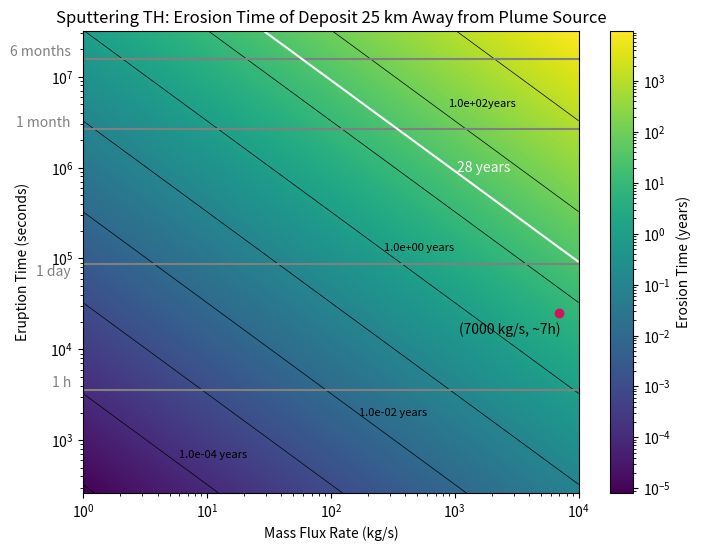

The matplotlib source for this figure:
#!/usr/bin/env python3
# -*- coding: utf-8 -*-
"""
Created on Fri Jul 19 15:30:55 2024

[redacted]

This is when using the density for 25km away  radii from plume source
and searchs for the erosion time of different plumes depending their
mass flux at the source and their eruption time. In this model, the mass
flux above the surface 25 km away from the source is different from the
mass flux at the source point.
This is due to the fact we take into account the particle distribution.
The value for the density at this point was obtained from
density_distribution.py file.

Sputtering from the impact of S ions, H ions 
and O ions at the Trailing hemisphere.
"""

import numpy as np
import matplotlib.pyplot as plt
from matplotlib.colors import LogNorm

# Constants
A = 10**8  # Area of the plume source (m^2)
v_avg = 460  # m/s
s_r = 2.251e15   # Sputtering rate (ptcls/sm²)
density_ppcc = 3.3e10/7000    # Ptc/cm³ for a plume of m = 1 kg/s
H2O = 2.987e-26  # Kg per particle of H2O
O2 = 5.3137E-26  # Kg per particle of O2
H2 = 3.3543E-27  # Kg per particle of H2
distance_conversion = 10**6  # cubic meters per 1 cm³


# Converting the constants
sputtering_rate = s_r * H2O  # Sputtering conversion (kg/sm²)


rho = density_ppcc * H2O * distance_conversion


seconds_per_month = 2.628e6  # Conversion factor: seconds per month
seconds_per_year = 3.154e+7  # Conversion factor: seconds per year

# Define the ranges for eruption time and mass flux
eruption_times = np.logspace(np.log10(262.800288),
                             np.log10(3.154e+7), 1000)  # Eruption times from less than 1-12 months
mass_flux_rates = np.logspace(0, 4, 1000)  # Mass flux rates from 1-10,000 kg/s


# CALCULATIONS:
# Function to calculate the density based on mass flux rates
def calculate_density(rho, mass_flux_rates):
    rho_step = rho * mass_flux_rates
    return rho_step


# Calculate the mass flux above the surface of the falling particles
def calculate_mass_flux_falling(rho_step, A, v_avg):
    massflux_f = rho_step * A * v_avg
    return massflux_f


# Calculate total particles erupted
def calculate_total_particles_eruption(massflux_f, t_eruption):
    N = massflux_f * t_eruption  # Convert time to seconds
    return N


# Calculate maximum disappearance time
def calculate_max_disappearance_time(total_particles, sputtering_rate):
    time_in_seconds = total_particles / (sputtering_rate * A)
    Tmax = time_in_seconds / seconds_per_year  # Convert time to years
    return Tmax


# Create a meshgrid for plotting
mass_flux_grid, eruption_time_grid = np.meshgrid(mass_flux_rates,
                                                 eruption_times)

# Initialize the array for maximum disappearance times
Tmax_grid = np.zeros_like(mass_flux_grid, dtype=float)

# Calculate Tmax for each combination of mass flux rate and eruption time
for i in range(len(eruption_times)):
    for j in range(len(mass_flux_rates)):
        rho_step = calculate_density(rho, mass_flux_rates[j])
        massflux_f = calculate_mass_flux_falling(rho_step, A, v_avg)
        total_particles = calculate_total_particles_eruption(massflux_f,
                                                             eruption_times[i])
        Tmax_grid[i, j] = calculate_max_disappearance_time(total_particles,
                                                           sputtering_rate)


# Plotting the "heatmap" = Tmax with contours
# labels added manually
plt.figure(figsize=(8,  6))
contour = plt.contour(mass_flux_grid, eruption_time_grid, Tmax_grid,
                      levels=[10**i for i in range(-5, 4)],
                      colors='black', linewidths=0.5)
plt.text(6, 7e2, '1.0e-04 years', fontsize=8,
         color='black',  ha='left',  va='center')
plt.text(170, 2000, '1.0e-02 years', fontsize=8,
         color='black',  ha='left',  va='center')
plt.text(270, 1.3e5, '1.0e+00 years', fontsize=8,
         color='black',  ha='left',  va='center')
plt.text(890, 5e6, '1.0e+02years', fontsize=8,
         color='black',  ha='left',  va='center')
plt.pcolormesh(mass_flux_grid, eruption_time_grid,
               Tmax_grid, shading='auto', norm=LogNorm(), cmap='viridis')
plt.colorbar(label='Erosion Time (years)')

# Highlight the specific point as this is the plume that was observed
example_mass_flux_rate = 7000  # Example mass flux rate (in kg/s)
example_eruption_time = 25200  # Eruption of 7h (converted to months)
plt.plot(example_mass_flux_rate, example_eruption_time, 'o', color='#D41159')
plt.text(example_mass_flux_rate * 0.4, example_eruption_time * 0.8,
         '(7000 kg/s, ~7h)', color='black', ha='center', va='top')

# Reference lines in the y-axis text (commented out for this example)

plt.axhline(y=3600, color='grey', linestyle='-', label='1 h')  # 1 h reference
plt.text(0.8, 3600, '1 h', color='grey', ha='right', va='bottom')

plt.axhline(y=86400, color='grey',
            linestyle='-', label='1 day')  # 1 day reference
plt.text(0.8, 60000, '1 day', color='grey', ha='right', va='bottom')

plt.axhline(y=2.628e+6, color='grey',
            linestyle='-', label='1 month')  # 1 month reference
plt.text(0.8, 2.628e+6, '1 month', color='grey', ha='right', va='bottom')

plt.axhline(y=1.577e+7, color='grey',
            linestyle='-', label='6 months')  # 6 months reference
plt.text(0.8, 1.577e+7, '6 months', color='grey', ha='right', va='bottom')

# Add the contour line for Tmax = 28 years
c28 = plt.contour(mass_flux_grid, eruption_time_grid,
                  Tmax_grid, levels=[28], colors='white', linewidths=1.5)
plt.text(1050, 1e6, '28 years', color='white', ha='left', va='center')

# Plotting
plt.xlabel('Mass Flux Rate (kg/s)')
plt.ylabel('Eruption Time (seconds)', labelpad=15)
plt.yscale('log')  # Set y-axis to logarithmic scale
plt.xscale('log')  # Set x-axis to logarithmic scale
plt.title('Sputtering TH: Erosion Time of Deposit 25 km Away from Plume Source')
plt.show()

# Example calculations for print
rho_step_example = calculate_density(rho, example_mass_flux_rate)
massflux_f_example = calculate_mass_flux_falling(rho_step_example, A, v_avg)
total_particles = calculate_total_particles_eruption(massflux_f_example,
                                                     example_eruption_time)
max_disappearance_time = calculate_max_disappearance_time(total_particles,
                                                          sputtering_rate)
print(f"Density for given mass flux:  {rho_step_example:.2E} kg/m³")
print(f"mass flux falling to surface : {massflux_f_example:.2E} kg/s")
print(f"Total particles erupted: {total_particles:.2E} kg")
print(f"Max disappearance time: {max_disappearance_time:.2E} years")
